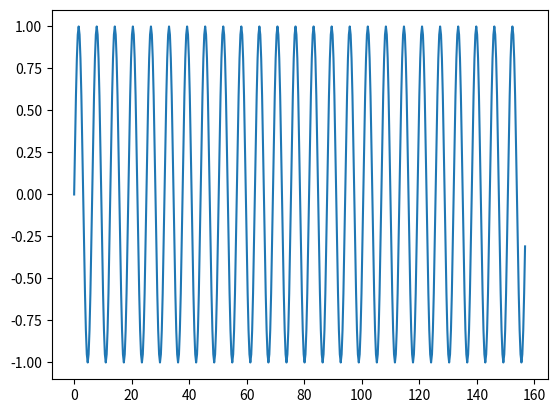

Reproduce this figure in Python. (Note: this script raises an exception after producing the figure.)
import numpy as np
import matplotlib.pyplot as plt

n = 500
f_sin = 25.0  # Hz

f = np.arange(0.0, f_sin, f_sin / n)
t = 2 * np.pi * f

y = 1 * np.sin(t)

plt.plot(t, y)
plt.show()

sp = np.fft.fft(y)
freq = np.fft.fftfreq(t.shape[-1]) * n
freq = freq[:n/2]
amp = abs(sp.imag)[:n/2] / (n/2)

plt.plot(freq, amp)
plt.xlabel("Frequency(Hz)")
plt.ylabel("Amplitude")
plt.show()
